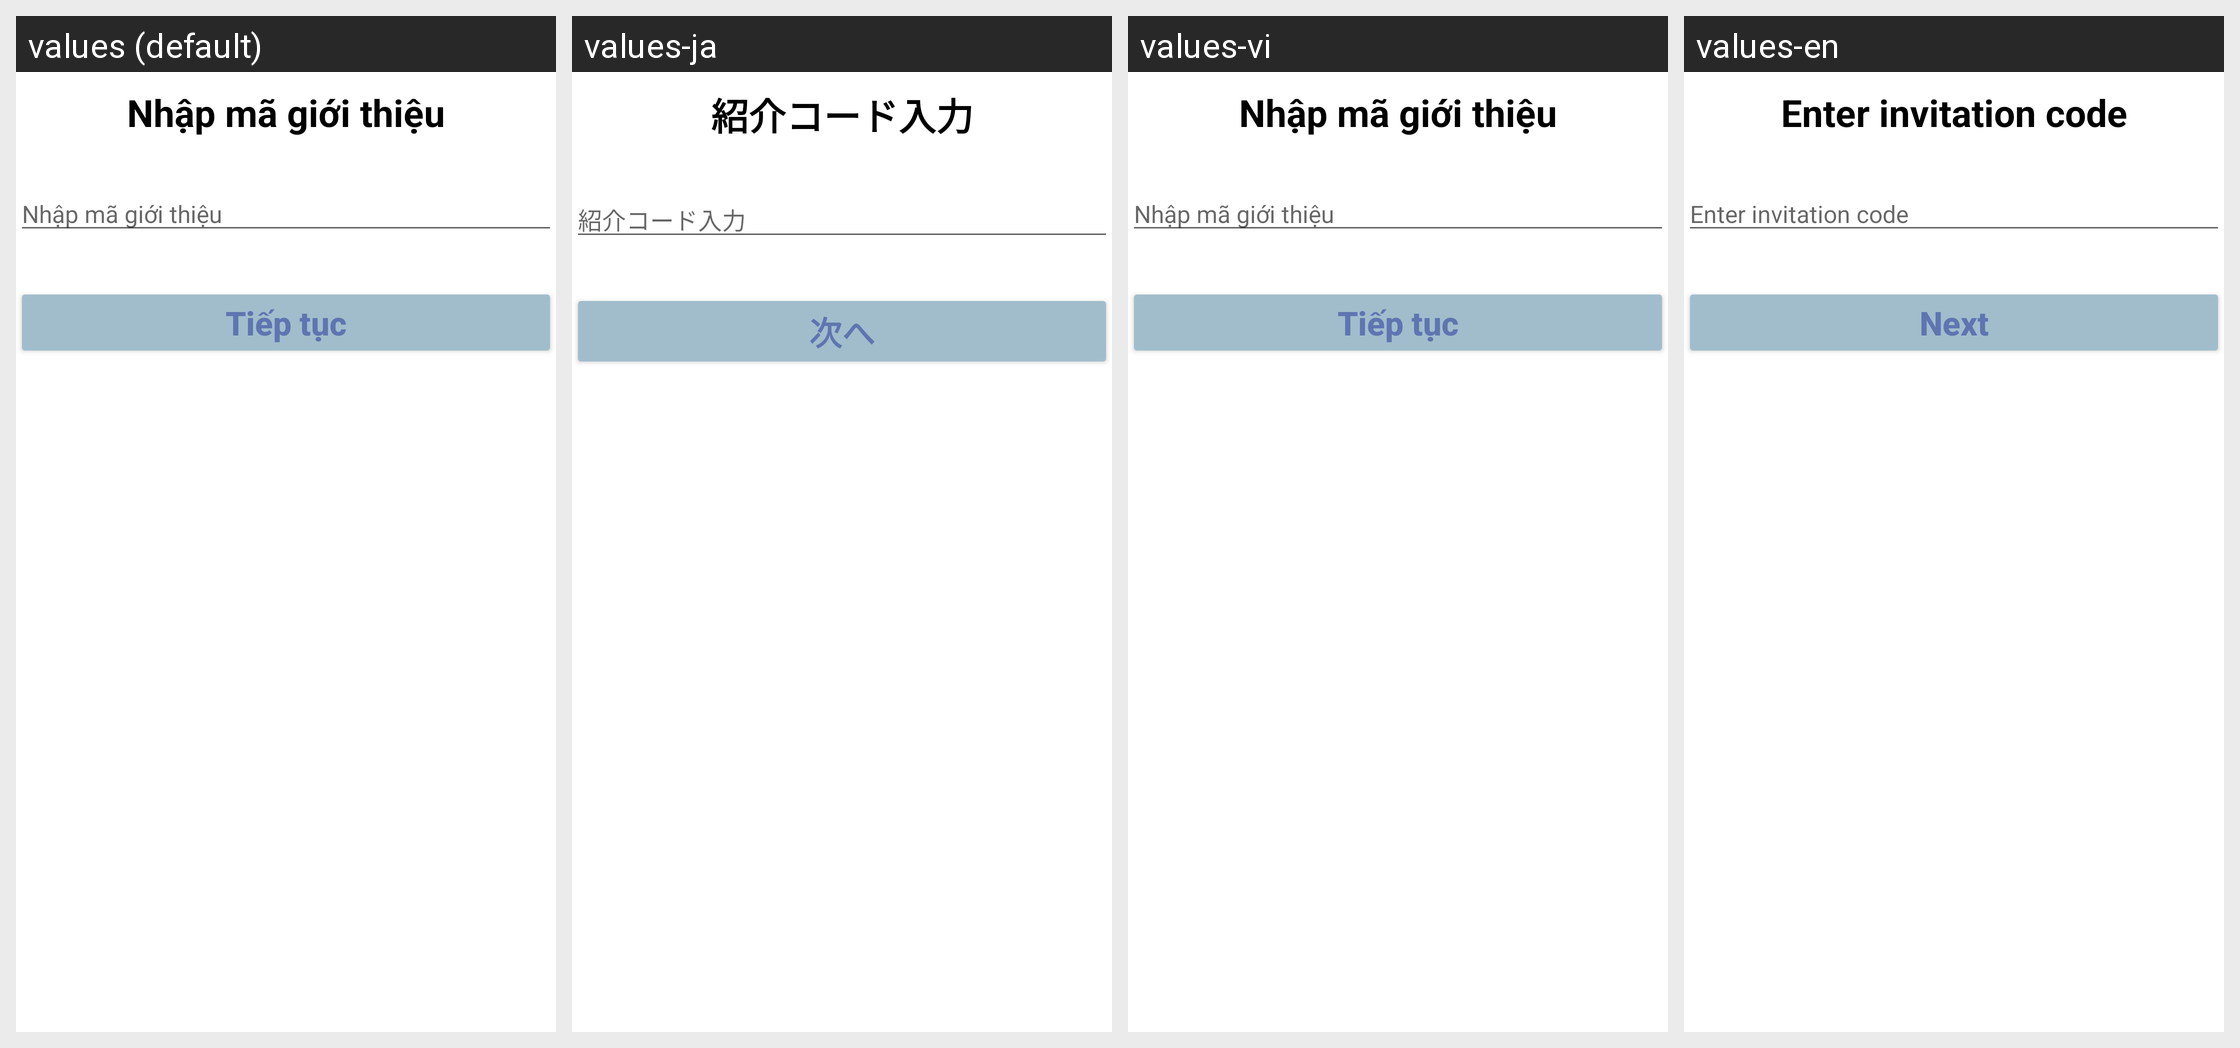

Translations of the strings shown on this Android screen, per locale in the grid:
Android screen res/layout/dialog_invitation_code.xml rendered under 4 locales, left to right: values (default), values-ja, values-vi, values-en. Device: Nexus 5 (rendered at 1080×1920; each locale shown at half size, 540×960, under a caption strip naming it); theme Theme.VinID.
Strings drawn on this screen, with the default value and each locale's value (text and hints the layout hard-codes, and strings that could not be matched under every locale, appear in the picture but are not listed):

invitation_code_title
  values: Nhập mã giới thiệu
  values-ja: 紹介コード入力
  values-vi: Nhập mã giới thiệu
  values-en: Enter invitation code

btn_continue
  values: Tiếp tục
  values-ja: 次へ
  values-vi: Tiếp tục
  values-en: Next
